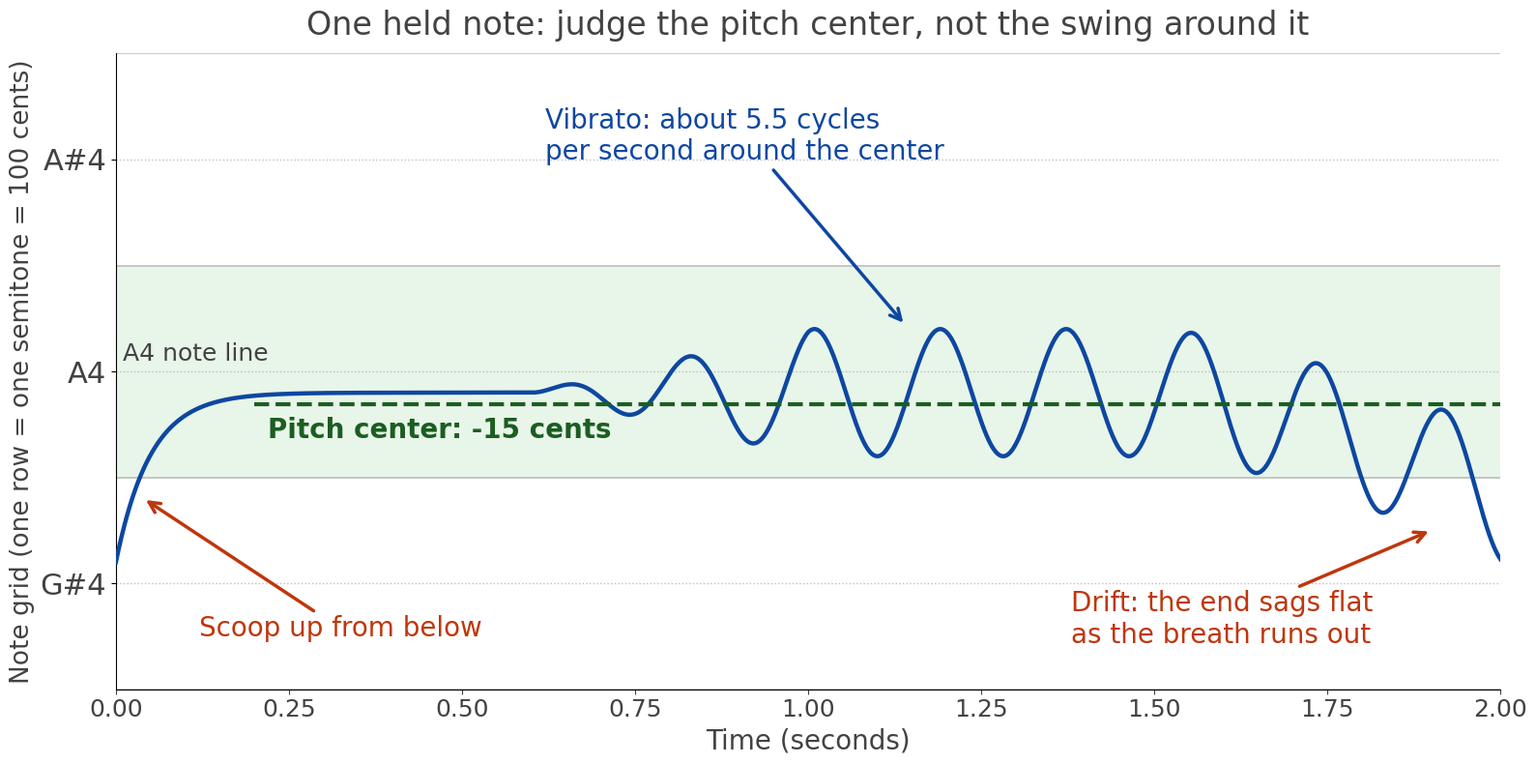

This figure's Python source: (Note: this script raises an exception after producing the figure.)
import numpy as np
import matplotlib
matplotlib.use("Agg")
import matplotlib.pyplot as plt

DARK = "#424242"; GREEN = "#1B5E20"; ORANGE = "#BF360C"; BLUE = "#0D47A1"; GUIDE = "#BDBDBD"
plt.rcParams["font.family"] = "sans-serif"
plt.rcParams["font.sans-serif"] = ["DejaVu Sans"]

# One held A4, pitch in cents relative to A4. Two seconds long.
t = np.linspace(0, 2.0, 4000)
center = -10.0
# scoop: starts 90 cents flat and settles onto the center in about 0.2 s
scoop = (-90 - center) * np.exp(-t / 0.05)
# vibrato: 5.5 cycles per second, fades in from 0.6 s to 1.0 s, up to +/-30 cents
depth = 30 * np.clip((t - 0.6) / 0.4, 0, 1)
vib = depth * np.sin(2 * np.pi * 5.5 * (t - 0.6))
# drift: the last 0.5 s sags flat by up to 50 cents as the breath runs out
drift = -50 * np.clip((t - 1.5) / 0.5, 0, 1) ** 1.5
pitch = center + scoop + vib + drift

# pitch center = average pitch of the note after the scoop has settled
body = t >= 0.2
pc = pitch[body].mean()

fig, ax = plt.subplots(figsize=(16, 8), dpi=100)
fig.patch.set_facecolor("white"); ax.set_facecolor("white")
ax.set_xlim(0, 2.0); ax.set_ylim(-150, 150)

# semitone rows: row for A4 spans -50..+50 cents
ax.axhspan(-50, 50, color="#E8F5E9", zorder=0)
for b in (-150, -50, 50, 150):
    ax.axhline(b, color=GUIDE, lw=1.2, zorder=1)
for c in (-100, 0, 100):
    ax.axhline(c, color=GUIDE, lw=1, ls=":", zorder=1)
ax.set_yticks([-100, 0, 100])
ax.set_yticklabels(["G#4", "A4", "A#4"], fontsize=22, color=DARK)
ax.set_ylabel("Note grid (one row = one semitone = 100 cents)", fontsize=19, color=DARK)
ax.set_xlabel("Time (seconds)", fontsize=20, color=DARK)
ax.tick_params(axis="x", labelsize=18, colors=DARK)
for s in ("top", "right"):
    ax.spines[s].set_visible(False)

ax.plot(t, pitch, color=BLUE, lw=3.2, zorder=3)
ax.axhline(pc, xmin=0.1, xmax=1.0, color=GREEN, lw=3, ls="--", zorder=4)
ax.text(0.22, pc - 6, "Pitch center: %d cents" % round(pc), ha="left", va="top", fontsize=20, color=GREEN, fontweight="bold")

ax.annotate("Scoop up from below", xy=(0.04, -60), xytext=(0.12, -125), fontsize=20, color=ORANGE,
            arrowprops=dict(arrowstyle="->", color=ORANGE, lw=2.5))
ax.annotate("Vibrato: about 5.5 cycles\nper second around the center", xy=(1.14, 22), xytext=(0.62, 100), fontsize=20, color=BLUE,
            arrowprops=dict(arrowstyle="->", color=BLUE, lw=2.5))
ax.annotate("Drift: the end sags flat\nas the breath runs out", xy=(1.9, -75), xytext=(1.38, -128), fontsize=20, color=ORANGE,
            arrowprops=dict(arrowstyle="->", color=ORANGE, lw=2.5))
ax.text(0.01, 3, "A4 note line", fontsize=18, color=DARK, va="bottom")

ax.set_title("One held note: judge the pitch center, not the swing around it", fontsize=24, color=DARK, pad=14)
plt.tight_layout()
plt.savefig("/home/claude/q40/fig/Mixing__Tuning/Pitch_Center_Drift_And_Vibrato.png", facecolor="white")
print("pitch center", pc)
